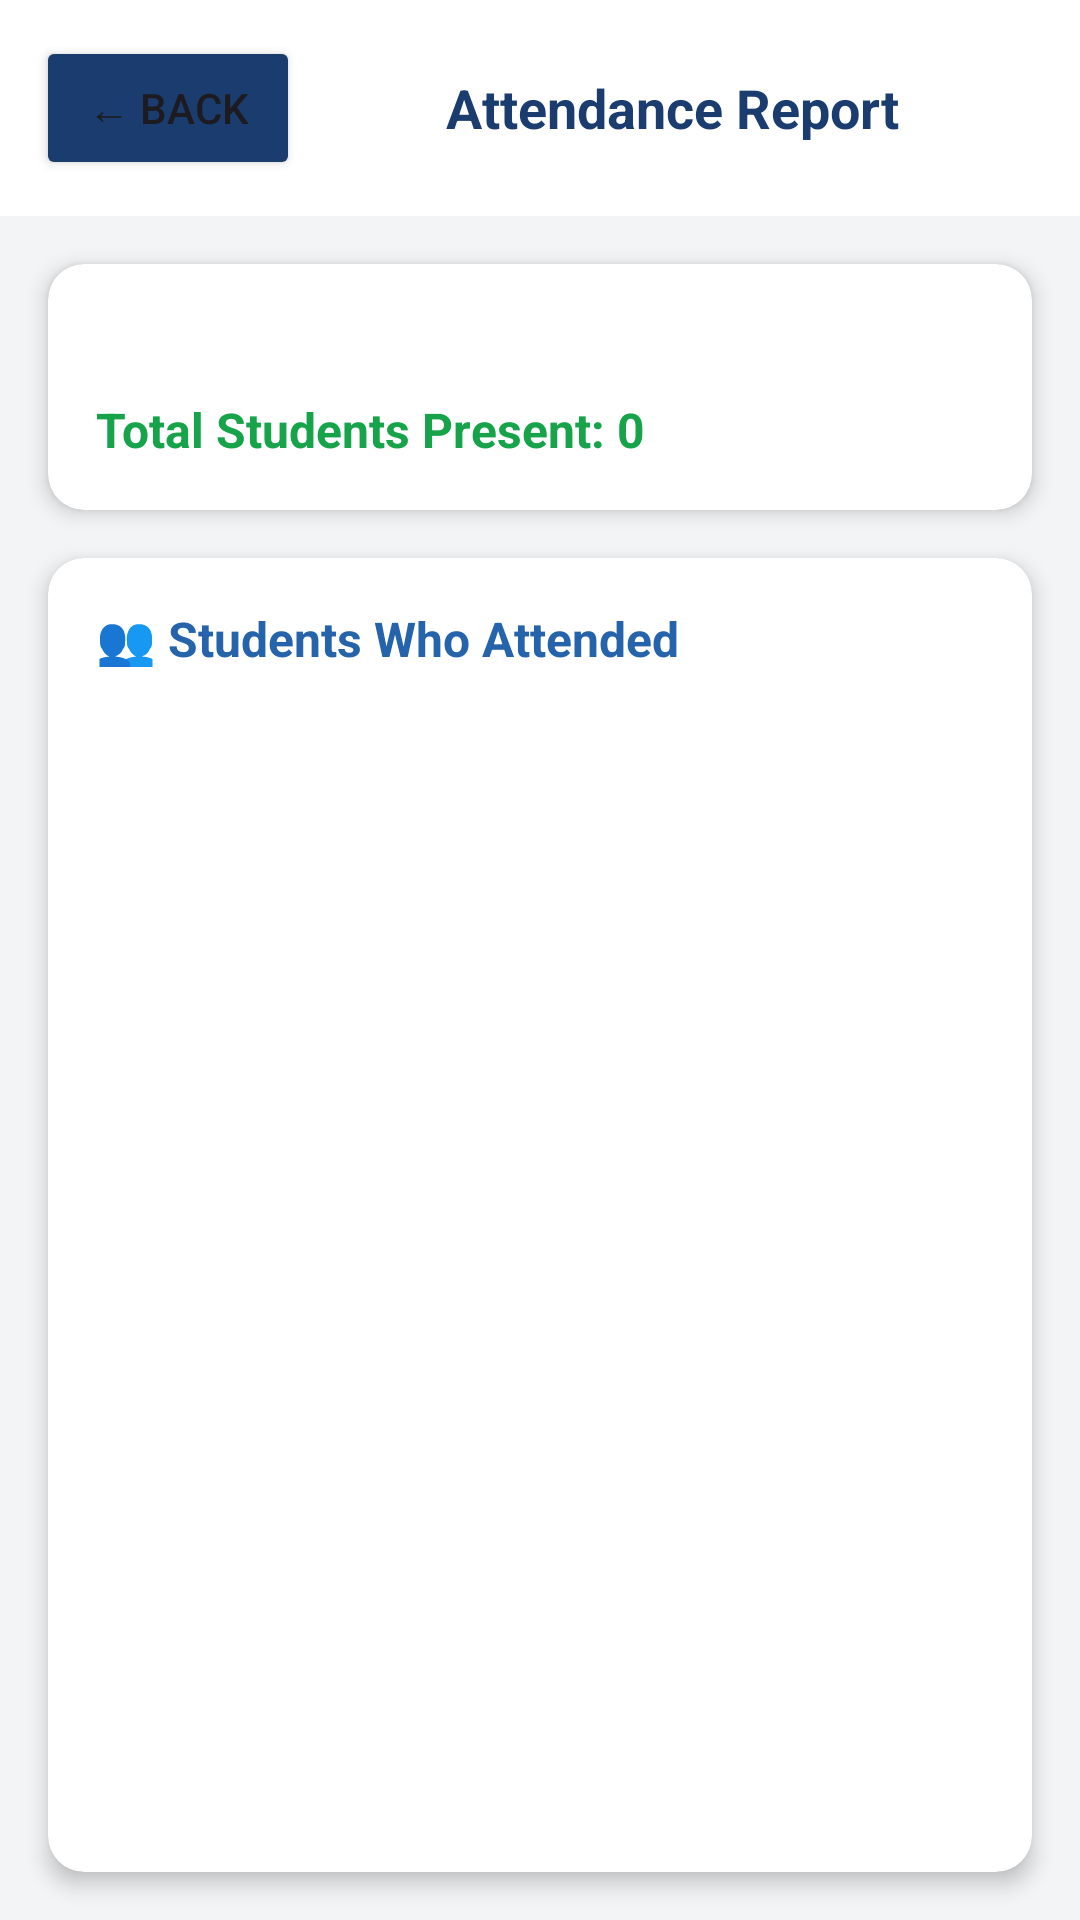

This screen was rendered from an Android layout file. Write that file and the resources it references.
<!-- AndroidManifest.xml: application theme Theme.QRAttendanceApp -->
<!-- res/layout/activity_attendance_report.xml -->
<?xml version="1.0" encoding="utf-8"?>
<LinearLayout xmlns:android="http://schemas.android.com/apk/res/android"
    xmlns:app="http://schemas.android.com/apk/res-auto"
    android:layout_width="match_parent"
    android:layout_height="match_parent"
    android:orientation="vertical"
    android:background="@color/light_gray">

    
    <LinearLayout
        android:layout_width="match_parent"
        android:layout_height="wrap_content"
        android:orientation="horizontal"
        android:gravity="center_vertical"
        android:padding="12dp"
        android:background="@color/white">

        <Button
            android:id="@+id/btnBack"
            android:layout_width="wrap_content"
            android:layout_height="wrap_content"
            android:text="← Back"
            android:backgroundTint="@color/primary_dark"/>

        <TextView
            android:layout_width="0dp"
            android:layout_height="wrap_content"
            android:layout_weight="1"
            android:text="Attendance Report"
            android:textSize="18sp"
            android:textStyle="bold"
            android:textColor="@color/primary_dark"
            android:gravity="center"/>
    </LinearLayout>

    
    <androidx.cardview.widget.CardView
        android:layout_width="match_parent"
        android:layout_height="wrap_content"
        app:cardCornerRadius="12dp"
        app:cardElevation="4dp"
        android:layout_margin="16dp">

        <LinearLayout
            android:layout_width="match_parent"
            android:layout_height="wrap_content"
            android:orientation="vertical"
            android:padding="16dp">

            <TextView
                android:id="@+id/tvSessionInfo"
                android:layout_width="match_parent"
                android:layout_height="wrap_content"
                android:textSize="15sp"
                android:textColor="@color/primary_dark"
                android:lineSpacingExtra="4dp"
                android:layout_marginBottom="8dp"/>

            <TextView
                android:id="@+id/tvCount"
                android:layout_width="wrap_content"
                android:layout_height="wrap_content"
                android:text="Total Students Present: 0"
                android:textSize="16sp"
                android:textStyle="bold"
                android:textColor="@color/accent_green"/>

        </LinearLayout>
    </androidx.cardview.widget.CardView>

    
    <androidx.cardview.widget.CardView
        android:layout_width="match_parent"
        android:layout_height="0dp"
        android:layout_weight="1"
        app:cardCornerRadius="12dp"
        app:cardElevation="4dp"
        android:layout_marginLeft="16dp"
        android:layout_marginRight="16dp"
        android:layout_marginBottom="16dp">

        <LinearLayout
            android:layout_width="match_parent"
            android:layout_height="match_parent"
            android:orientation="vertical"
            android:padding="16dp">

            <TextView
                android:layout_width="wrap_content"
                android:layout_height="wrap_content"
                android:text="👥 Students Who Attended"
                android:textSize="16sp"
                android:textStyle="bold"
                android:textColor="@color/primary"
                android:layout_marginBottom="12dp"/>

            <androidx.recyclerview.widget.RecyclerView
                android:id="@+id/rvStudents"
                android:layout_width="match_parent"
                android:layout_height="match_parent"/>

        </LinearLayout>
    </androidx.cardview.widget.CardView>

</LinearLayout>
<!-- resources referenced by this layout -->
<resources>
  <color name="accent_green">#16A34A</color>
  <color name="light_gray">#F3F4F6</color>
  <color name="primary">#2563AB</color>
  <color name="primary_dark">#1A3C6E</color>
  <color name="white">#FFFFFF</color>
  <style name="Theme.QRAttendanceApp" parent="Base.Theme.QRAttendanceApp" />
  <style name="Base.Theme.QRAttendanceApp" parent="Theme.Material3.DayNight.NoActionBar">
          
          
      </style>
</resources>
